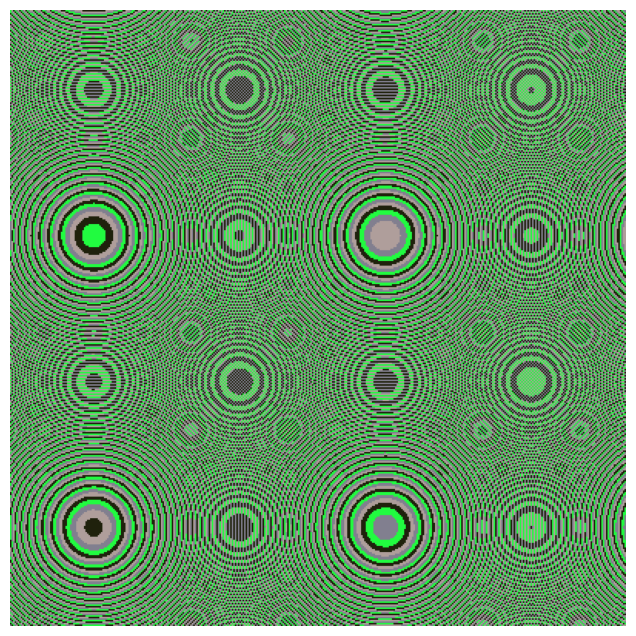

Write the Python code that produced this figure.
import numpy as np
import matplotlib.pyplot as plt

# Constants
WIDTH, HEIGHT = 400, 400  # Grid resolution
CORNER_A = -15  # Lower-left corner
CORNER_B = -25  # Lower-right corner
SIDE = 41  # Side length of the square grid
NUM_COLORS = 4  # Number of distinct colors


def compute_wallpaper(corner_a, corner_b, side, width, height, num_colors):
    """
    Generate a wallpaper pattern based on squared sums with multiple colors.
    """
    # Randomly generate distinct RGB colors
    colors = np.random.randint(0, 256, (num_colors, 3), dtype=np.uint8)

    # Create coordinate grids using broadcasting (no need for meshgrid)
    x = corner_a + np.linspace(0, side, width)[:, None]  # Column vector (width, 1)
    y = corner_b + np.linspace(0, side, height)[None, :] # Row vector (1, height)

    # Compute squared sum pattern
    z = x**2 + y**2

    # Assign colors cyclically using modulo
    color_indices = (z % num_colors).astype(int)

    return colors[color_indices]



def plot_wallpaper(image, corner_a, side, corner_b):
    """Plot the generated wallpaper pattern."""
    plt.figure(figsize=(8, 8))
    plt.imshow(image, extent=[corner_a, corner_a +
               side, corner_b, corner_b + side])
    plt.axis('off')
    plt.show()


def main():
    """Main function to execute the wallpaper generation."""
    image = compute_wallpaper(CORNER_A, CORNER_B, SIDE,
                              WIDTH, HEIGHT, NUM_COLORS)
    plot_wallpaper(image, CORNER_A, SIDE, CORNER_B)


if __name__ == "__main__":
    main()
